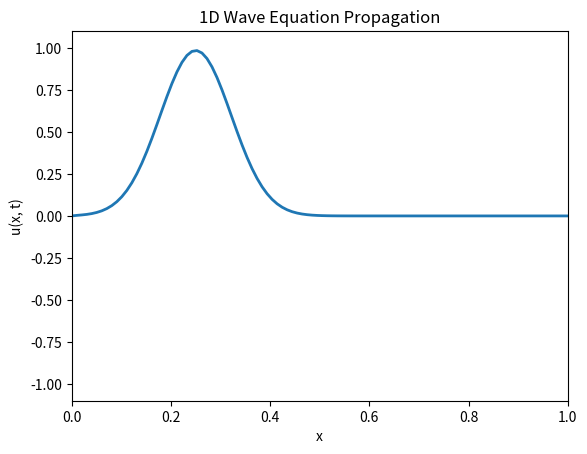
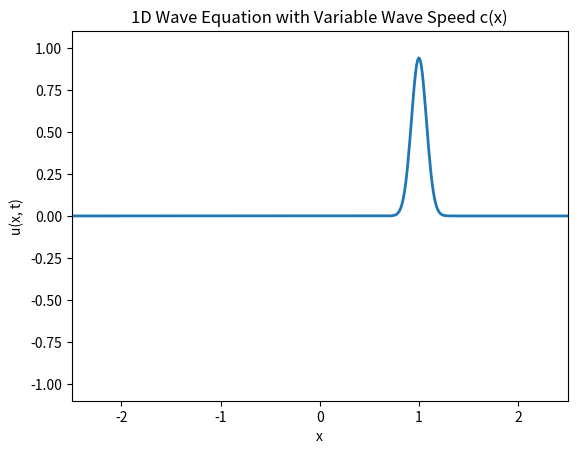
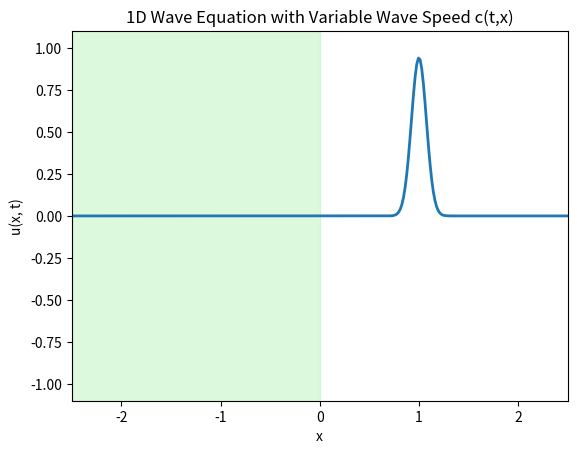

Recreate these plots in Python, in order. (Note: this script raises an exception after producing the figures.)
#%%
import numpy as np
import scipy as sp
import pandas as pd
import matplotlib.pyplot as plt
from mpl_toolkits.mplot3d import Axes3D
from matplotlib.animation import FuncAnimation, FFMpegWriter

#%%
# 1.1) Propagation of 1D wave equation with constant speed c.
# Euler method
#'''
# Wave equation parameters
L = 1.0            # Length of the domain
nx = 100           # Number of spatial points
dx = L / nx        # Spatial step
c = 1.0            # Wave speed
t_max = 2.0        # Maximum simulation time
dt = 0.005         # Time step
alpha = c * dt / dx  # CFL number

# CFL Stability condition
if alpha > 1:
    raise ValueError("Stability condition not satisfied. Reduce dt or increase dx.")

# Initialize displacement field
u = np.zeros(nx)       # Current displacements over x. (t)
u_new = np.zeros(nx)   # Displacements over x for next time step. (t+1)
u_old = np.zeros(nx)   # Displacements over x from previous time step. (t-1) 

# Initial condition: Gaussian pulse in the center
x = np.linspace(0, L, nx)
u = np.exp(-100 * (x - L / 4)**2)
u_old[:] = u  # Set initial state

# Prepare animation
fig, ax = plt.subplots()
line, = ax.plot(x, u, lw=2)
ax.set_xlim(0, L)
ax.set_ylim(-1.1, 1.1)
ax.set_title("1D Wave Equation Propagation")
ax.set_xlabel("x")
ax.set_ylabel("u(x, t)")

# Update function for animation
def update(frame):
    global u, u_new, u_old
    for i in range(1, nx - 1):
        u_new[i] = 2 * u[i] - u_old[i] + alpha**2 * (u[i+1] - 2 * u[i] + u[i-1])
    
    # Swap arrays
    u_old[:] = u
    u[:] = u_new
    
    line.set_ydata(u)
    return line,

# Create animation
ani = FuncAnimation(fig, update, frames=int(t_max / dt), blit=True, interval=20)
plt.show()
#'''
# %%
# 1.2) Propagation of 1D wave equation with constant speed varying in x -> c(x).
# Euler method
#'''
# Wave equation parameters
L = 5.0            # Length of the domain # 5.0
nx = 500           # Number of spatial points # 200 (increasing nx solves most instability issues like noise and wave breaking, but make sure to increase L too).
dx = L / nx        # Spatial step
t_max = 2.0        # Maximum simulation time
dt = 0.005         # Time step # 0.005

# Spatially variable wave speed: c(x)
x = np.linspace(-L/2, L/2, nx)
#c = 1.0 + 0.5 * np.sin(2 * np.pi * x)  # Example: wave speed varies sinusoidally
c = np.heaviside(x, 1) + 1 # np.heaviside gives 0 if x < 0 and 1 if x => 0.
# half = int(nx/2)
# c1 = np.ones(half)
# c2 = np.ones(half) + 1
# c = np.concatenate((c1,c2))
alpha = c * dt / dx  # CFL number (array because c is variable)

# Ensure CFL stability condition
if np.any(alpha > 1):
    raise ValueError("Stability condition not satisfied. Reduce dt or increase dx.")

# Initialize displacement field
u = np.zeros(nx); u_new = np.zeros(nx); u_old = np.zeros(nx)

# Initial condition: Gaussian pulse in the center
u = np.exp(-100 * (x - L / 5)**2); u_old[:] = u  # Set initial state

# Prepare animation
fig, ax = plt.subplots(); line, = ax.plot(x, u, lw=2)
ax.set_xlim(-L/2, L/2); ax.set_ylim(-1.1, 1.1)
ax.set_title("1D Wave Equation with Variable Wave Speed c(x)")
ax.set_xlabel("x"); ax.set_ylabel("u(x, t)")

# Update function for animation
def update(frame, periodic_BC):
    global u, u_new, u_old

    if periodic_BC == True:
        # Apply periodic boundary conditions
        c_left = c[0]  # wave speed at the left boundary
        c_right = c[-1]  # wave speed at the right boundary
        alpha_left = c_left * dt / dx
        alpha_right = c_right * dt / dx
        
        # Left boundary (wrap around to the right)
        u_new[0] = (
            2 * u[0]
            - u_old[0]
            + alpha_left**2 * (u[1] - 2 * u[0] + u[-1])
        )
        # Right boundary (wrap around to the left)
        u_new[-1] = (
            2 * u[-1]
            - u_old[-1]
            + alpha_right**2 * (u[0] - 2 * u[-1] + u[-2])
        )

    for i in range(1, nx - 1):
        # Use variable wave speed in finite difference scheme
        c_i = c[i]  # wave speed at position i
        alpha_i = c_i * dt / dx
        u_new[i] = (
            2 * u[i]
            - u_old[i]
            + alpha_i**2 * (u[i+1] - 2 * u[i] + u[i-1])
        )
    # Swap arrays
    u_old[:] = u; u[:] = u_new
    line.set_ydata(u)
    return line,

# Create animation
periodic_BC = True
ani = FuncAnimation(fig, update, frames=int(t_max / dt), fargs=(periodic_BC,), blit=True, interval=20)
plt.show()
#'''
# %%
# 1.3) Propagation of 1D wave equation with constant speed varying in x -> c(t,x).
# Euler method

# Wave equation parameters
L = 5.0            # Length of the domain # 5.0
nx = 300           # Number of spatial points # 300
dx = L / nx        # Spatial step 
t_max = 2.0        # Maximum simulation time # 2.0
dt = 0.005         # Time step # 0.001 # 0.005

# Spatial grid
x = np.linspace(-L/2, L/2, nx)

# Define wave speed c(t, x)
def wave_speed(t, x):
    """Spatially and temporally varying wave speed."""
    
    #return 1.0 + np.abs(np.sin(np.pi * x) * np.sin(2 * np.pi * t))
    
    if t > 1:
        return 1.5 * (np.heaviside(x, 1) + 1) # np.heaviside gives 0 if x < 0 and 1 if x => 0.
    else:
        return np.heaviside(x, 1) + 1

# Initial wave speed at t=0
c = wave_speed(0, x)

alpha = c * dt / dx  # CFL number (array because c is variable)

# Initialize wave field
u = np.zeros(nx) ; u_new = np.zeros(nx) ; u_old = np.zeros(nx)

# Initial condition: Gaussian pulse in the center
u = np.exp(-100 * (x - L / 5)**2) ; u_old[:] = u  # Set initial state

# Prepare animation
fig, ax = plt.subplots() ; line, = ax.plot(x, u, lw=2)
ax.set_xlim(-L/2, L/2) ; ax.set_ylim(-1.1, 1.1)
ax.set_title("1D Wave Equation with Variable Wave Speed c(t,x)")
ax.set_xlabel("x") ; ax.set_ylabel("u(x, t)")
ax.axvspan(-L/2, 0, color='lightgreen', alpha=0.3, label="slower conduction")

# Time tracking
#time = [0]  # Use a list to track mutable time across frames
t = 0.0
# Update function for animation
def update(frame, periodic_BC):
    global u, u_new, u_old, c, t, alpha
    #t = time[0]  # Current time
    c = wave_speed(t, x)  # Update wave speed based on current time

    # Ensure CFL stability condition
    if np.any(alpha > 1):
        raise ValueError("Stability condition not satisfied. Reduce dt or increase dx.")
    if np.any(u > 2):
        raise ValueError("Wave amplitude exploding. Reduce dt or increase dx.")
    
    if periodic_BC == True:
        # Apply periodic boundary conditions
        # wave speeds at the left and right boundaries.
        c_left = c[0] ; c_right = c[-1]
        alpha_left = c_left * dt / dx ; alpha_right = c_right * dt / dx
        
        # Left boundary (wrap around to the right)
        u_new[0] = (
            2 * u[0]
            - u_old[0]
            + alpha_left**2 * (u[1] - 2 * u[0] + u[-1])
        )
        # Right boundary (wrap around to the left)
        u_new[-1] = (
            2 * u[-1]
            - u_old[-1]
            + alpha_right**2 * (u[0] - 2 * u[-1] + u[-2])
        )

    for i in range(1, nx-1):
        # Use variable wave speed in finite difference scheme
        c_i = c[i]  # wave speed at position i
        alpha_i = c_i * dt / dx
        u_new[i] = (
            2 * u[i]
            - u_old[i]
            + alpha_i**2 * (u[i+1] - 2 * u[i] + u[i-1])
        )
    
    # Swap arrays
    u_old[:] = u ; u[:] = u_new

    # Increment time
    #time[0] += dt
    t += dt

    line.set_ydata(u)
    return line,

# Create animation
periodic_BC = True
ani = FuncAnimation(
    fig, update, frames=int(t_max / dt),
    fargs=(periodic_BC,),  
    blit=True, interval=20
)
writer = FFMpegWriter(fps = 30, bitrate = 500, codec = "libx264", extra_args = ["-pix_fmt", "yuv420p"])
        # writer = animation.FFMpegWriter(fps = 24, bitrate = 10000, codec = "libx264", extra_args = ["-pix_fmt", "yuv420p"])
ani.save('ani_Euler_1D_ctx.mp4', writer=writer)
plt.show()

# %%
###### SEVERE INSTABILITY, BUNCH OF OVERFLOW ERRORS WITHIN RK4 METHOD. --> NEEDS FIXING. 

# 1.4) Propagation of 1D wave equation with constant speed varying in x -> c(t,x).
# RK4 method
'''
# Wave equation parameters
L = 5.0            # Length of the domain
nx = 300           # Number of spatial points
dx = L / nx        # Spatial step
t_max = 2.0        # Maximum simulation time
dt = 0.0001        # Reduced time step for stability

# Spatial grid
x = np.linspace(-L/2, L/2, nx)

# Define wave speed c(t, x)
def wave_speed(t, x):
    """Spatially and temporally varying wave speed."""
    return np.clip((np.heaviside(x, 1) + 1) + np.heaviside(t - 1, 1), 0, 3)

# Initialize wave field
u = np.zeros(nx)  # Current wave field
u_old = np.zeros(nx)  # Wave field at the previous time step

# Initial condition: Smoothed Gaussian pulse in the center
u[:] = np.exp(-25 * (x - L / 5)**2)
u_old[:] = u  # Initialize `u_old` with the same initial condition

# Prepare figure for animation
fig, ax = plt.subplots()
line, = ax.plot(x, u, lw=2)
ax.set_xlim(-L/2, L/2)
ax.set_ylim(-1.1, 1.1)
ax.set_title("1D Wave Equation with RK4 and Variable Wave Speed")
ax.set_xlabel("x")
ax.set_ylabel("u(x, t)")

# Time tracking
time = [0.0]  # Time as a mutable object

# RK4 helper function
def compute_rhs(u, c, periodic_BC):
    """Compute the right-hand side of the wave equation."""
    rhs = np.zeros_like(u)
    
    for i in range(1, nx - 1):
        rhs[i] = (c[i] / dx)**2 * (u[i+1] - 2*u[i] + u[i-1])

    if periodic_BC:
        # Periodic boundary conditions
        rhs[0] = (c[0] / dx)**2 * (u[1] - 2*u[0] + u[-1])
        rhs[-1] = (c[-1] / dx)**2 * (u[0] - 2*u[-1] + u[-2])
    
    return rhs

# Update function using RK4
def update(frame, periodic_BC):
    global u, u_old

    # Current time
    t = time[0]

    # Compute wave speed
    c = wave_speed(t, x)

    # Ensure CFL stability
    if np.any(c * dt / dx > 0.8):  # Stricter CFL condition
        raise ValueError("CFL condition violated: reduce dt or increase dx.")

    # RK4 steps
    k1 = compute_rhs(u, c, periodic_BC)
    k2 = compute_rhs(u + 0.5 * dt * k1, c, periodic_BC)
    k3 = compute_rhs(u + 0.5 * dt * k2, c, periodic_BC)
    k4 = compute_rhs(u + dt * k3, c, periodic_BC)

    # Check for numerical instability
    if np.isnan(k1).any() or np.isnan(k2).any() or np.isnan(k3).any() or np.isnan(k4).any():
        print("Debugging Info:")
        print(f"k1: {k1}")
        print(f"k2: {k2}")
        print(f"k3: {k3}")
        print(f"k4: {k4}")
        raise ValueError("Numerical instability detected: NaN values in RK4 steps.")

    # RK4 update for wave field
    u_new = u + (dt / 6.0) * (k1 + 2*k2 + 2*k3 + k4)

    # Update old and current wave fields
    u_old[:] = u
    u[:] = u_new

    # Increment time
    time[0] += dt

    # Update the line data for animation
    line.set_ydata(u)
    return line,

# Create animation
periodic_BC = True
ani = FuncAnimation(fig, update, frames=int(t_max / dt), fargs=(periodic_BC,), blit=True, interval=20)

# Save animation as MP4
writer = FFMpegWriter(fps=15, bitrate=500)
ani.save('wave_equation_RK4_stabilized.mp4', writer=writer)

# Show the animation
plt.show()

'''

#%%

# 1.3) Propagation of 2D wave equation with constant speed varying in x -> c(t,x,y).
# Euler method

# Wave equation parameters
L = 5.0             # Length of the domain
nx, ny = 100, 100   # Number of spatial points in x and y directions
dx = L / nx         # Spatial step in x
dy = L / ny         # Spatial step in y
t_max = 2.0         # Maximum simulation time
dt = 0.005          # Time step

# Spatial grid
x = np.linspace(-L/2, L/2, nx)
y = np.linspace(-L/2, L/2, ny)
X, Y = np.meshgrid(x, y)

# Define wave speed c(x, y, t)
def wave_speed(t, x, y):
    """Spatially and temporally varying wave speed."""
    
    #return 2.0 + 3.0 * np.abs(np.sin(np.pi * (x-0.8)) * np.sin(2 * np.pi * (y-0.2)) * np.sin(3 * np.pi * t))
    
    if t > 1:
        return 2 * (1.5*np.heaviside(x, 1) * 1.5*np.heaviside(y, 1)) + 2 # np.heaviside gives 0 if x < 0 and 1 if x => 0.
    else:
        return (1.5*np.heaviside(x, 1) * 1.5*np.heaviside(y, 1)) + 2

# Initial wave speed at t=0
c = wave_speed(0, X, Y)
alpha_x = c * dt / dx  # CFL number in x
alpha_y = c * dt / dy  # CFL number in y

# Initialize wave field
u = np.zeros((nx, ny))
u_new = np.zeros((nx, ny))
u_old = np.zeros((nx, ny))

# Initial condition: Gaussian pulse in the center
u = np.exp(-50 * ((X - L / 5)**2 + (Y - L / 5)**2))
u_old[:] = u

# Ensure CFL stability condition
if np.any(alpha_x > 1) or np.any(alpha_y > 1):
    raise ValueError("Stability condition not satisfied. Reduce dt or increase dx/dy.")

# Prepare 3D visualization
fig = plt.figure()
ax = fig.add_subplot(111, projection='3d')
surface = ax.plot_surface(X, Y, u, cmap="viridis")
ax.set_zlim(-1.1, 1.1)
ax.set_title("2D Wave Equation with Variable Wave Speed c(x, y, t)")
ax.set_xlabel("x")
ax.set_ylabel("y")

# Time tracking
t = 0.0

# Update function for animation
def update(frame):
    global u, u_new, u_old, c, t, alpha_x, alpha_y

    # Current time
    t += dt
    c = wave_speed(t, X, Y)  # Update wave speed
    alpha_x = c * dt / dx
    alpha_y = c * dt / dy

    # Finite difference scheme for 2D wave equation
    for i in range(1, nx - 1):
        for j in range(1, ny - 1):
            u_new[i, j] = (
                2 * u[i, j]
                - u_old[i, j]
                + alpha_x[i, j]**2 * (u[i+1, j] - 2 * u[i, j] + u[i-1, j])
                + alpha_y[i, j]**2 * (u[i, j+1] - 2 * u[i, j] + u[i, j-1])
            )

    # Apply periodic boundary conditions
    u_new[0, :] = u_new[-2, :]
    u_new[-1, :] = u_new[1, :]
    u_new[:, 0] = u_new[:, -2]
    u_new[:, -1] = u_new[:, 1]

    # Swap arrays
    u_old[:, :] = u
    u[:, :] = u_new

    # Update the surface plot
    ax.clear()
    ax.set_zlim(-0.5, 0.5)
    ax.set_title("2D Wave Equation with Variable Wave Speed c(x, y, t)")
    ax.set_xlabel("x")
    ax.set_ylabel("y")
    surface = ax.plot_surface(X, Y, u, cmap="viridis")
    return surface,

# Create animation
ani = FuncAnimation(fig, update, frames=int(t_max / dt), interval=20, blit=False)

# Save animation as a video
writer = FFMpegWriter(fps=30, bitrate=500, codec="libx264", extra_args=["-pix_fmt", "yuv420p"])
ani.save('ani_Euler_2D_ctx.mp4', writer=writer)

plt.show()

